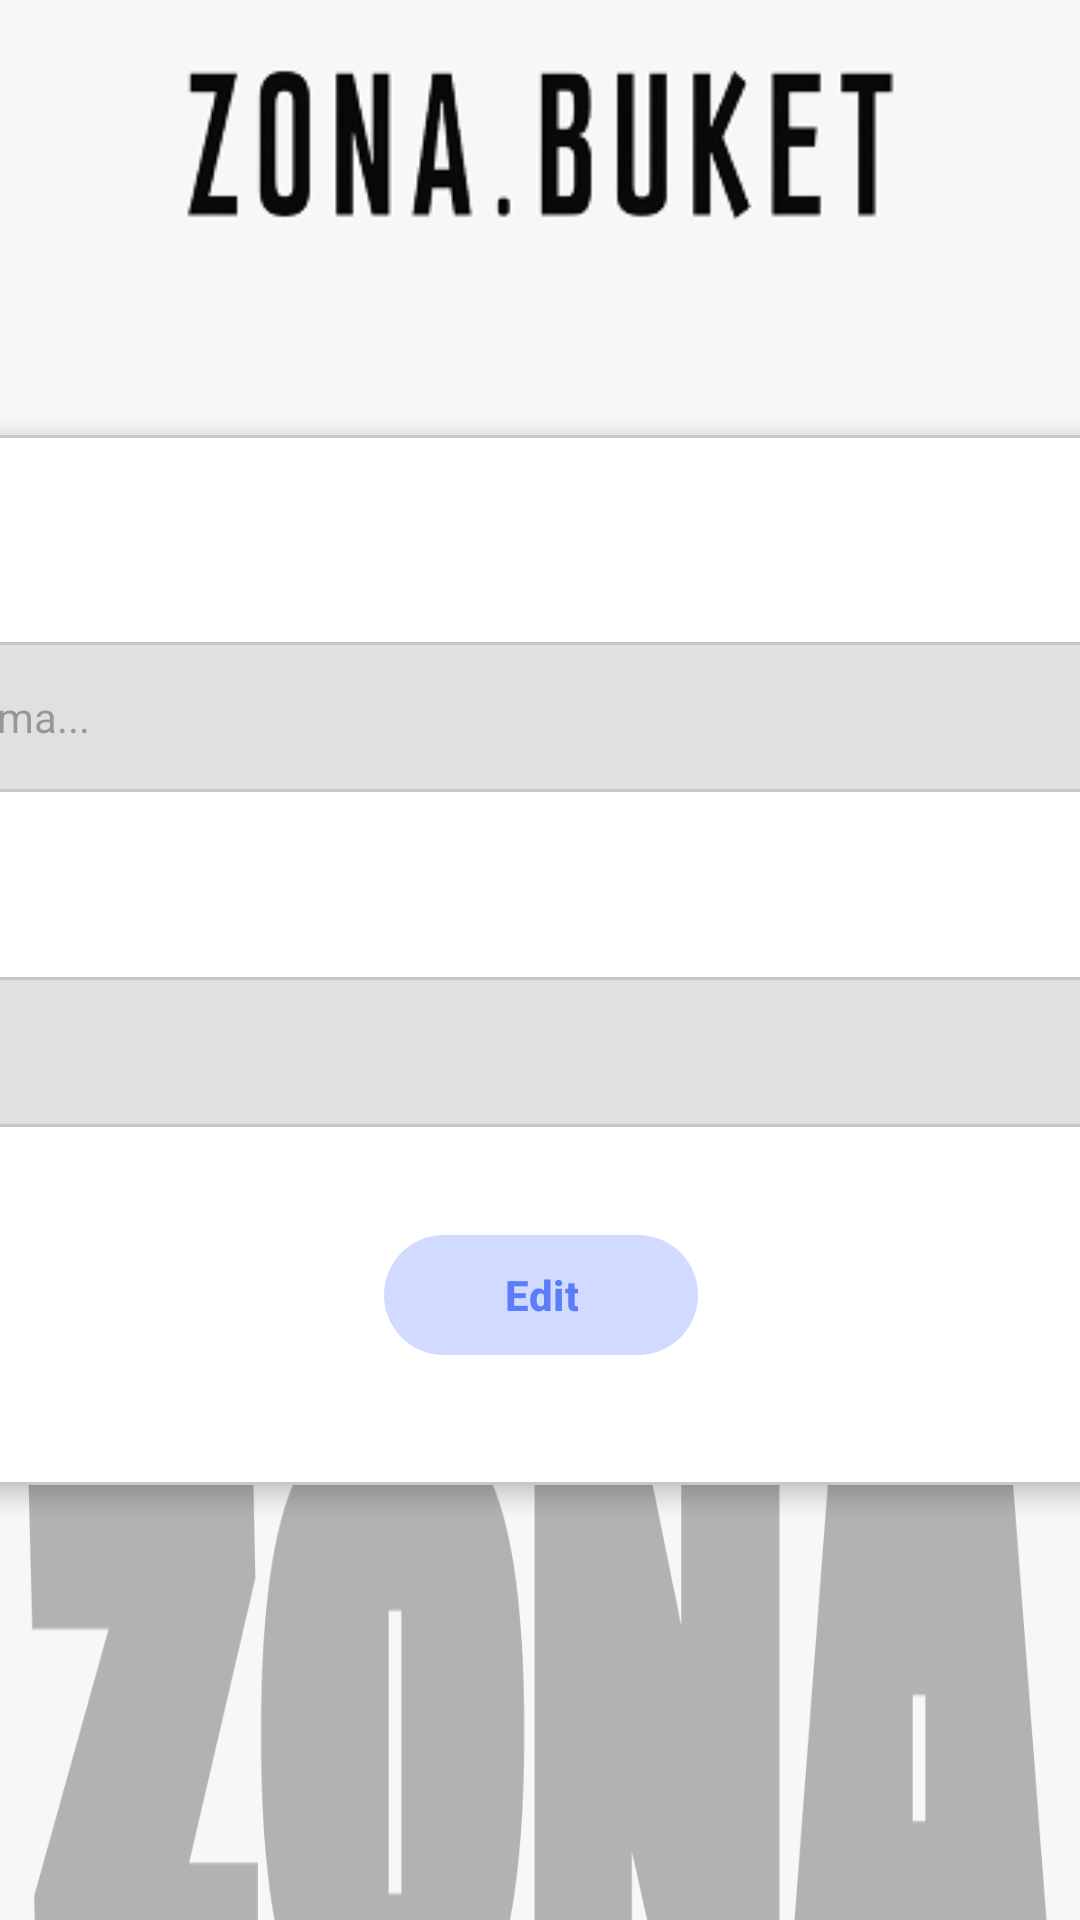

This screen was rendered from an Android layout file. Write that file and the resources it references.
<!-- AndroidManifest.xml: application theme Theme.AppZonaBuket -->
<!-- res/layout/activity_profile.xml -->
<?xml version="1.0" encoding="utf-8"?>
<androidx.constraintlayout.widget.ConstraintLayout
    xmlns:android="http://schemas.android.com/apk/res/android"
    xmlns:app="http://schemas.android.com/apk/res-auto"
    android:layout_width="match_parent"
    android:layout_height="match_parent"
    android:background="@drawable/bg_zona">

    <androidx.constraintlayout.widget.ConstraintLayout
        android:id="@+id/headerLayout"
        android:layout_width="0dp"
        android:layout_height="94dp"
        android:background="#F7F7F7"
        android:paddingStart="20dp"
        android:paddingEnd="20dp"
        app:layout_constraintEnd_toEndOf="parent"
        app:layout_constraintStart_toStartOf="parent"
        app:layout_constraintTop_toTopOf="parent">

        <ImageView
            android:id="@+id/btnBack"
            android:layout_width="28dp"
            android:layout_height="28dp"
            android:layout_marginStart="20dp"
            android:src="@drawable/home"
            app:layout_constraintBottom_toBottomOf="parent"
            app:layout_constraintStart_toStartOf="parent"
            app:layout_constraintTop_toTopOf="parent" />

        <ImageView
            android:id="@+id/imgLogo"
            android:layout_width="wrap_content"
            android:layout_height="60dp"
            android:adjustViewBounds="true"
            android:contentDescription="Logo Zona Buket"
            android:src="@drawable/logo"
            app:layout_constraintTop_toTopOf="parent"
            app:layout_constraintBottom_toBottomOf="parent"
            app:layout_constraintStart_toStartOf="parent"
            app:layout_constraintEnd_toEndOf="parent"/>

    </androidx.constraintlayout.widget.ConstraintLayout>

    <com.google.android.material.card.MaterialCardView
        android:layout_width="600dp"
        android:layout_height="350dp"
        app:cardCornerRadius="24dp"
        app:cardElevation="4dp"
        app:cardBackgroundColor="@android:color/white"
        app:layout_constraintTop_toTopOf="parent"
        app:layout_constraintBottom_toBottomOf="parent"
        app:layout_constraintStart_toStartOf="parent"
        app:layout_constraintEnd_toEndOf="parent">

        <LinearLayout
            android:layout_width="match_parent"
            android:layout_height="match_parent"
            android:orientation="vertical"
            android:gravity="center_vertical"
            android:padding="32dp">

            <TextView
                android:layout_width="wrap_content"
                android:layout_height="wrap_content"
                android:text="Nama"
                android:textStyle="bold"
                android:textSize="16sp"
                android:textColor="#666666"
                android:layout_marginBottom="8dp"/>

            <com.google.android.material.card.MaterialCardView
                android:layout_width="match_parent"
                android:layout_height="50dp"
                app:cardBackgroundColor="#E0E0E0"
                app:cardCornerRadius="16dp"
                app:cardElevation="0dp"
                android:layout_marginBottom="32dp">

                <EditText
                    android:id="@+id/etNama"
                    android:layout_width="match_parent"
                    android:layout_height="match_parent"
                    android:background="@android:color/transparent"
                    android:paddingHorizontal="16dp"
                    android:text=""
                    android:hint="Memuat nama..."
                    android:textSize="14sp"
                    android:textColor="#888888"
                    android:enabled="false"/>
            </com.google.android.material.card.MaterialCardView>

            <TextView
                android:layout_width="wrap_content"
                android:layout_height="wrap_content"
                android:text="Password"
                android:textStyle="bold"
                android:textSize="16sp"
                android:textColor="#666666"
                android:layout_marginBottom="8dp"/>

            <com.google.android.material.card.MaterialCardView
                android:layout_width="match_parent"
                android:layout_height="50dp"
                app:cardBackgroundColor="#E0E0E0"
                app:cardCornerRadius="16dp"
                app:cardElevation="0dp"
                android:layout_marginBottom="32dp">

                <EditText
                    android:id="@+id/etPassword"
                    android:layout_width="match_parent"
                    android:layout_height="match_parent"
                    android:background="@android:color/transparent"
                    android:paddingHorizontal="16dp"
                    android:text="123456"
                    android:inputType="textPassword"
                    android:textSize="14sp"
                    android:textColor="#888888"
                    android:enabled="false"/>
            </com.google.android.material.card.MaterialCardView>

            <com.google.android.material.button.MaterialButton
                android:id="@+id/btnEdit"
                android:layout_width="wrap_content"
                android:layout_height="wrap_content"
                android:text="Edit"
                android:textColor="#5C7CFA"
                android:textStyle="bold"
                android:textAllCaps="false"
                app:backgroundTint="#D1DBFF"
                app:cornerRadius="20dp"
                android:layout_gravity="center_horizontal"
                android:paddingHorizontal="40dp"/>

        </LinearLayout>
    </com.google.android.material.card.MaterialCardView>

</androidx.constraintlayout.widget.ConstraintLayout>
<!-- resources referenced by this layout -->
<resources>
  <!-- drawable bg_zona: png bitmap (drawable, 12223 bytes) -->
  <!-- drawable logo: png bitmap (drawable, 7871 bytes) -->
  <style name="Theme.AppZonaBuket" parent="Base.Theme.AppZonaBuket" />
  <style name="Base.Theme.AppZonaBuket" parent="Theme.Material3.DayNight.NoActionBar">
          
          
      </style>
</resources>
